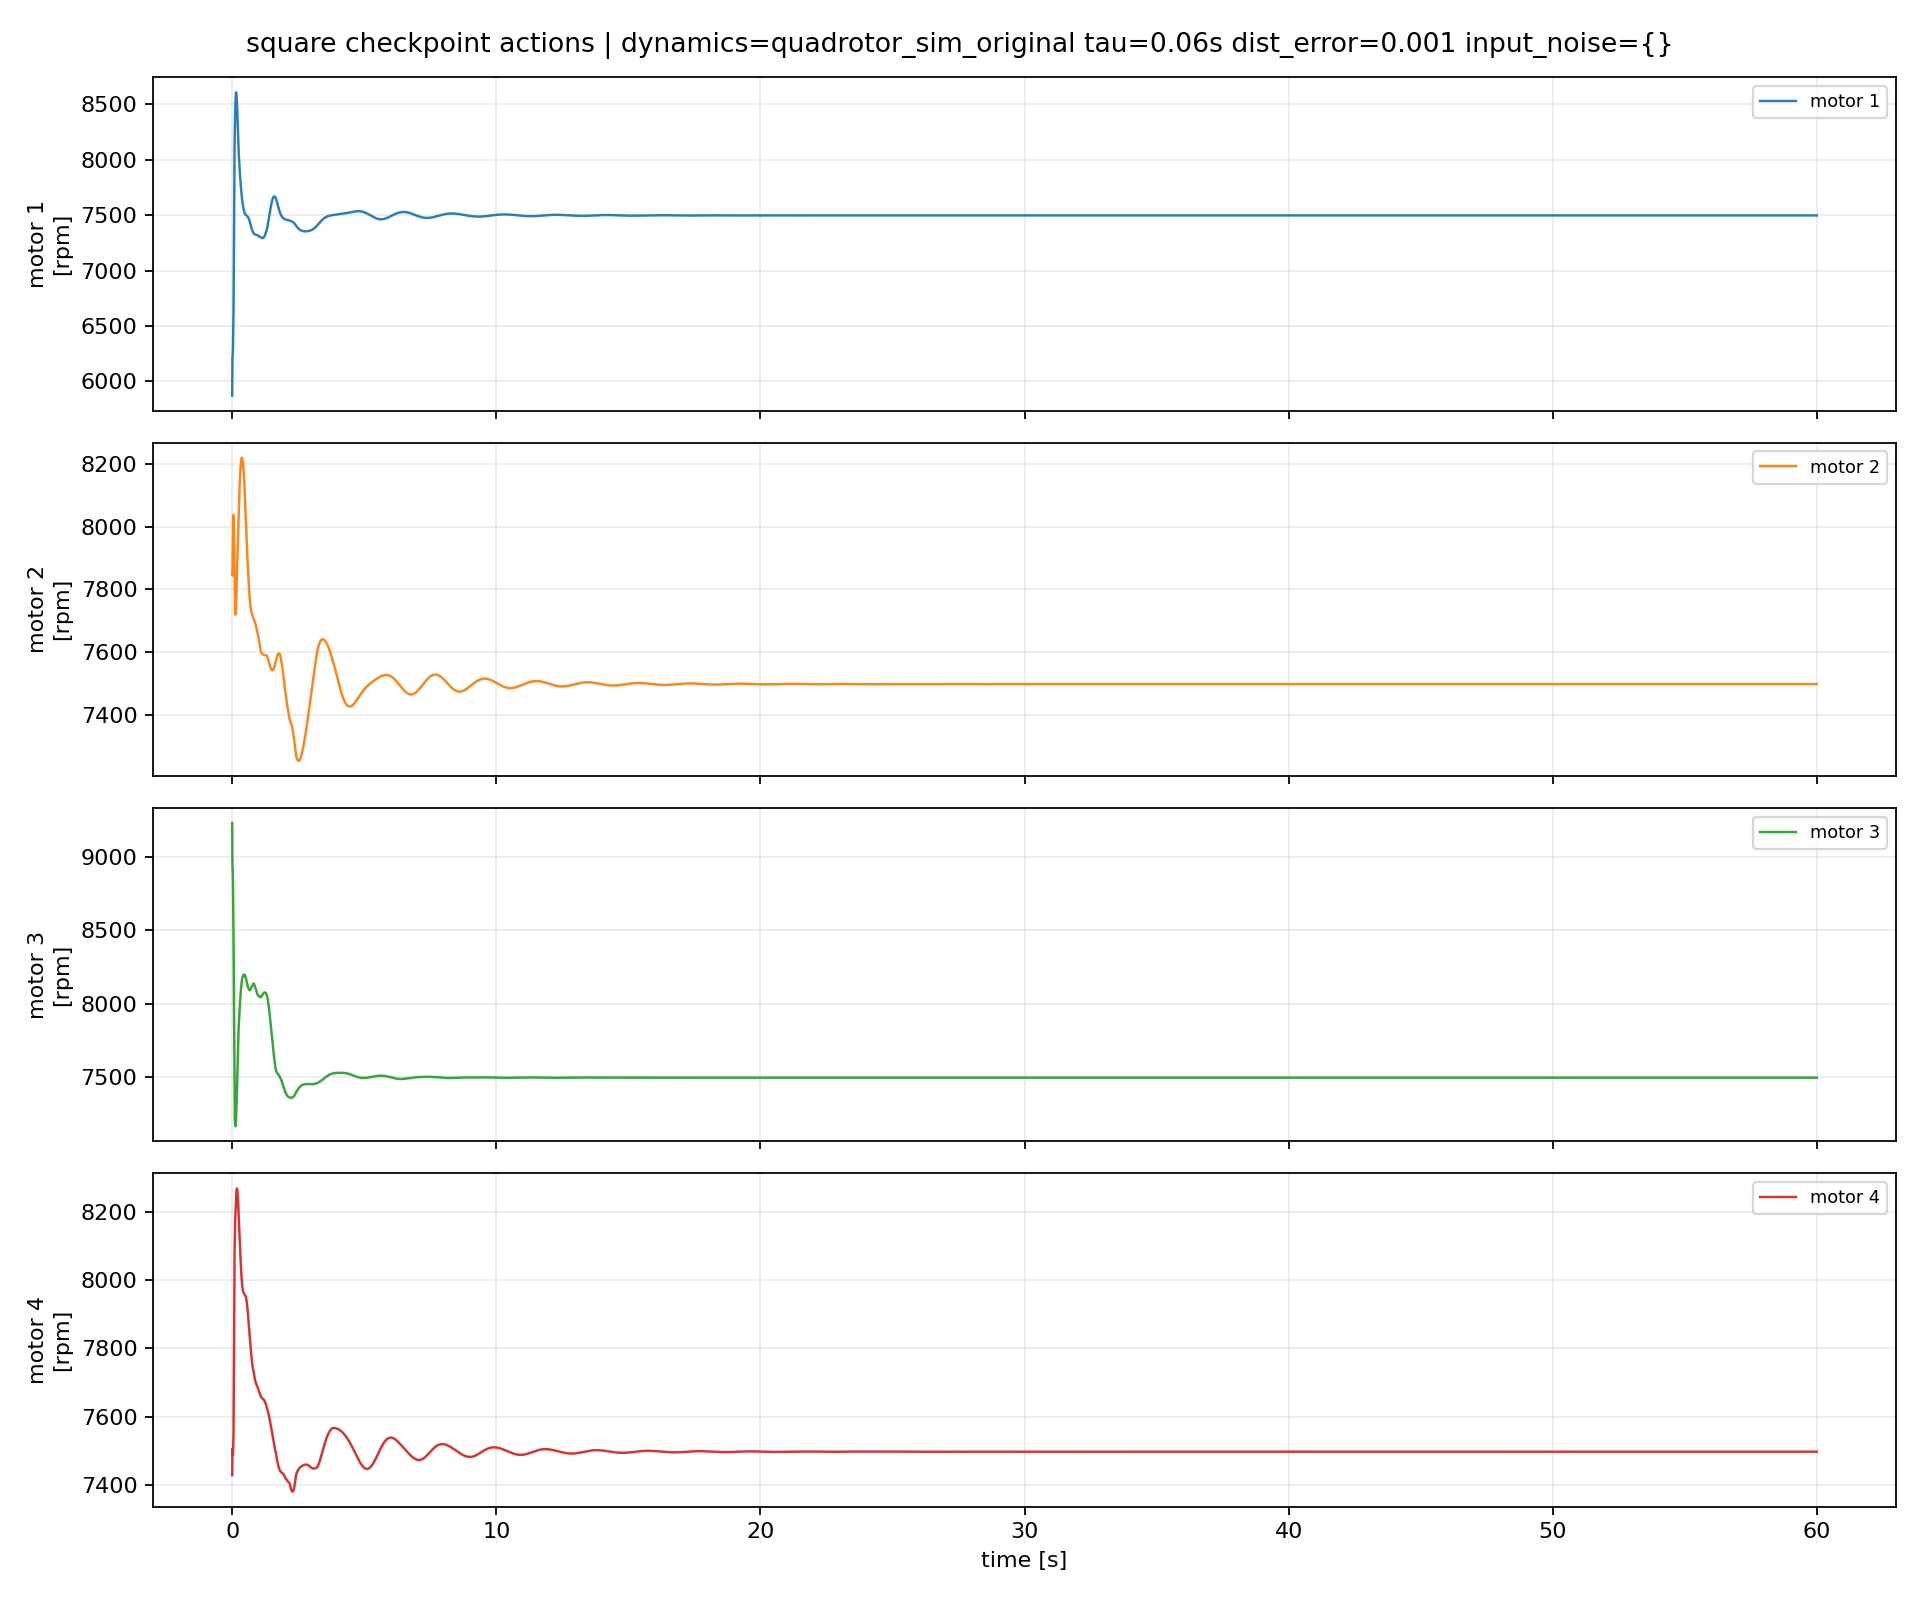

Source data for this figure (header and first rows):
episode, step, time_s, u1_rpm, u2_rpm, u3_rpm, u4_rpm, du1_rpm, du2_rpm, du3_rpm, du4_rpm
1, 0, 0.0, 5871, 7846, 9230, 7429, 0.0, 0.0, 0.0, 0.0
1, 1, 0.01, 6222, 7844, 8925, 7506, 350.7, -2.058, -305.3, 77.73
1, 2, 0.02, 6234, 7927, 8913, 7491, 12.77, 82.9, -11.32, -15.09
1, 3, 0.03, 6306, 7987, 8813, 7490, 71.48, 59.89, -100.4, -1.504
1, 4, 0.04, 6448, 8023, 8650, 7514, 141.7, 35.76, -162.3, 24.07
1, 5, 0.05, 6637, 8038, 8470, 7552, 189.6, 15.15, -180.2, 38.61
1, 6, 0.06, 6958, 8013, 8199, 7652, 321.3, -24.47, -271.3, 99.43
1, 7, 0.07, 7328, 7962, 7899, 7790, 369.9, -51.65, -300.1, 138.4
1, 8, 0.08, 7770, 7915, 7566, 7936, 441.9, -46.78, -332.8, 145.4
1, 9, 0.09, 8140, 7854, 7284, 8079, 369.8, -60.75, -282.5, 143.9
1, 10, 0.1, 8287, 7790, 7215, 8132, 147.4, -64.37, -68.68, 52.68
1, 11, 0.11, 8398, 7729, 7178, 8170, 110.3, -61.3, -36.47, 37.74
1, 12, 0.12, 8494, 7720, 7167, 8188, 95.75, -8.785, -11.77, 18.09
1, 13, 0.13, 8563, 7723, 7175, 8209, 69.69, 3.4, 7.931, 21.04
1, 14, 0.14, 8598, 7736, 7200, 8232, 34.52, 12.58, 25.89, 22.57
1, 15, 0.15, 8608, 7759, 7234, 8249, 10.1, 23.12, 33.94, 17.89
1, 16, 0.16, 8594, 7788, 7280, 8261, -13.61, 29.55, 45.88, 11.46
1, 17, 0.17, 8560, 7821, 7338, 8267, -34.09, 32.48, 58.15, 5.542
1, 18, 0.18, 8511, 7852, 7408, 8269, -48.85, 31.01, 69.11, 2.576
1, 19, 0.19, 8449, 7883, 7482, 8267, -61.87, 30.78, 74.97, -2.322
1, 20, 0.2, 8378, 7913, 7561, 8260, -71.59, 29.95, 78.08, -6.816
1, 21, 0.21, 8301, 7942, 7636, 8249, -77.03, 29.06, 75.92, -10.72
1, 22, 0.22, 8221, 7970, 7708, 8235, -79.68, 27.84, 71.38, -14.1
1, 23, 0.23, 8140, 7995, 7776, 8218, -81.13, 25.85, 67.89, -17.07
1, 24, 0.24, 8086, 8025, 7820, 8203, -54.4, 29.36, 44.64, -15.31
1, 25, 0.25, 8043, 8055, 7857, 8185, -42.69, 30.72, 36.65, -17.58
1, 26, 0.26, 8002, 8082, 7895, 8166, -41.29, 26.62, 37.48, -19.58
1, 27, 0.27, 7961, 8107, 7930, 8145, -40.36, 24.77, 35.19, -20.18
1, 28, 0.28, 7922, 8129, 7964, 8126, -39.3, 22.12, 34.12, -19.02
1, 29, 0.29, 7884, 8149, 7996, 8108, -37.8, 19.87, 31.84, -18.7
1, 30, 0.3, 7848, 8166, 8025, 8089, -36.07, 17.57, 29.34, -18.24
1, 31, 0.31, 7814, 8182, 8052, 8072, -34.19, 15.17, 26.81, -17.53
1, 32, 0.32, 7782, 8194, 8076, 8055, -32.19, 12.71, 24.27, -16.58
1, 33, 0.33, 7752, 8205, 8098, 8040, -30.12, 10.21, 21.76, -15.46
1, 34, 0.34, 7724, 8212, 8117, 8026, -28.01, 7.71, 19.29, -14.18
1, 35, 0.35, 7698, 8217, 8134, 8013, -25.9, 5.233, 16.9, -12.79
1, 36, 0.36, 7674, 8220, 8149, 8002, -23.8, 2.807, 14.59, -11.33
1, 37, 0.37, 7652, 8221, 8161, 7992, -21.76, 0.459, 12.38, -9.837
1, 38, 0.38, 7632, 8219, 8171, 7983, -19.79, -1.789, 10.28, -8.339
1, 39, 0.39, 7614, 8215, 8180, 7977, -17.91, -3.916, 8.311, -6.869
1, 40, 0.4, 7598, 8209, 8186, 7971, -16.33, -5.829, 6.597, -5.397
1, 41, 0.41, 7583, 8202, 8192, 7967, -15.41, -7.373, 5.358, -3.844
1, 42, 0.42, 7569, 8193, 8195, 7965, -13.81, -9.063, 3.71, -2.618
1, 43, 0.43, 7557, 8182, 8197, 7963, -12.33, -10.58, 2.199, -1.509
1, 44, 0.44, 7546, 8170, 8198, 7963, -11, -11.92, 0.8267, -0.5287
1, 45, 0.45, 7536, 8156, 8198, 7962, -9.688, -14.45, 0.1851, -0.7212
1, 46, 0.46, 7527, 8137, 8199, 7960, -8.394, -18.45, 0.3687, -2.347
1, 47, 0.47, 7520, 8117, 8198, 7957, -7.463, -19.9, -0.397, -2.397
1, 48, 0.48, 7514, 8097, 8196, 7955, -6.023, -20.77, -2.261, -1.784
1, 49, 0.49, 7510, 8076, 8191, 7955, -4.039, -20.98, -5.316, -0.3698
1, 50, 0.5, 7506, 8054, 8185, 7954, -3.611, -21.53, -5.777, -0.5963
1, 51, 0.51, 7503, 8032, 8179, 7953, -3.106, -21.77, -6.199, -1.1
1, 52, 0.52, 7501, 8011, 8171, 7950, -1.973, -20.97, -7.757, -3
1, 53, 0.53, 7499, 7991, 8163, 7946, -1.723, -20.67, -8.277, -3.989
1, 54, 0.54, 7498, 7970, 8155, 7942, -1.849, -20.5, -8.287, -4.625
1, 55, 0.55, 7496, 7950, 8146, 7936, -2.104, -20.2, -8.183, -5.287
1, 56, 0.56, 7494, 7931, 8139, 7930, -1.991, -19.52, -7.324, -6.41
1, 57, 0.57, 7491, 7912, 8132, 7923, -2.402, -18.66, -6.817, -7.232
1, 58, 0.58, 7488, 7894, 8126, 7915, -2.829, -18.15, -6.444, -7.842
1, 59, 0.59, 7485, 7876, 8120, 7907, -3.31, -17.6, -6.021, -8.418
... 5,940 more rows
